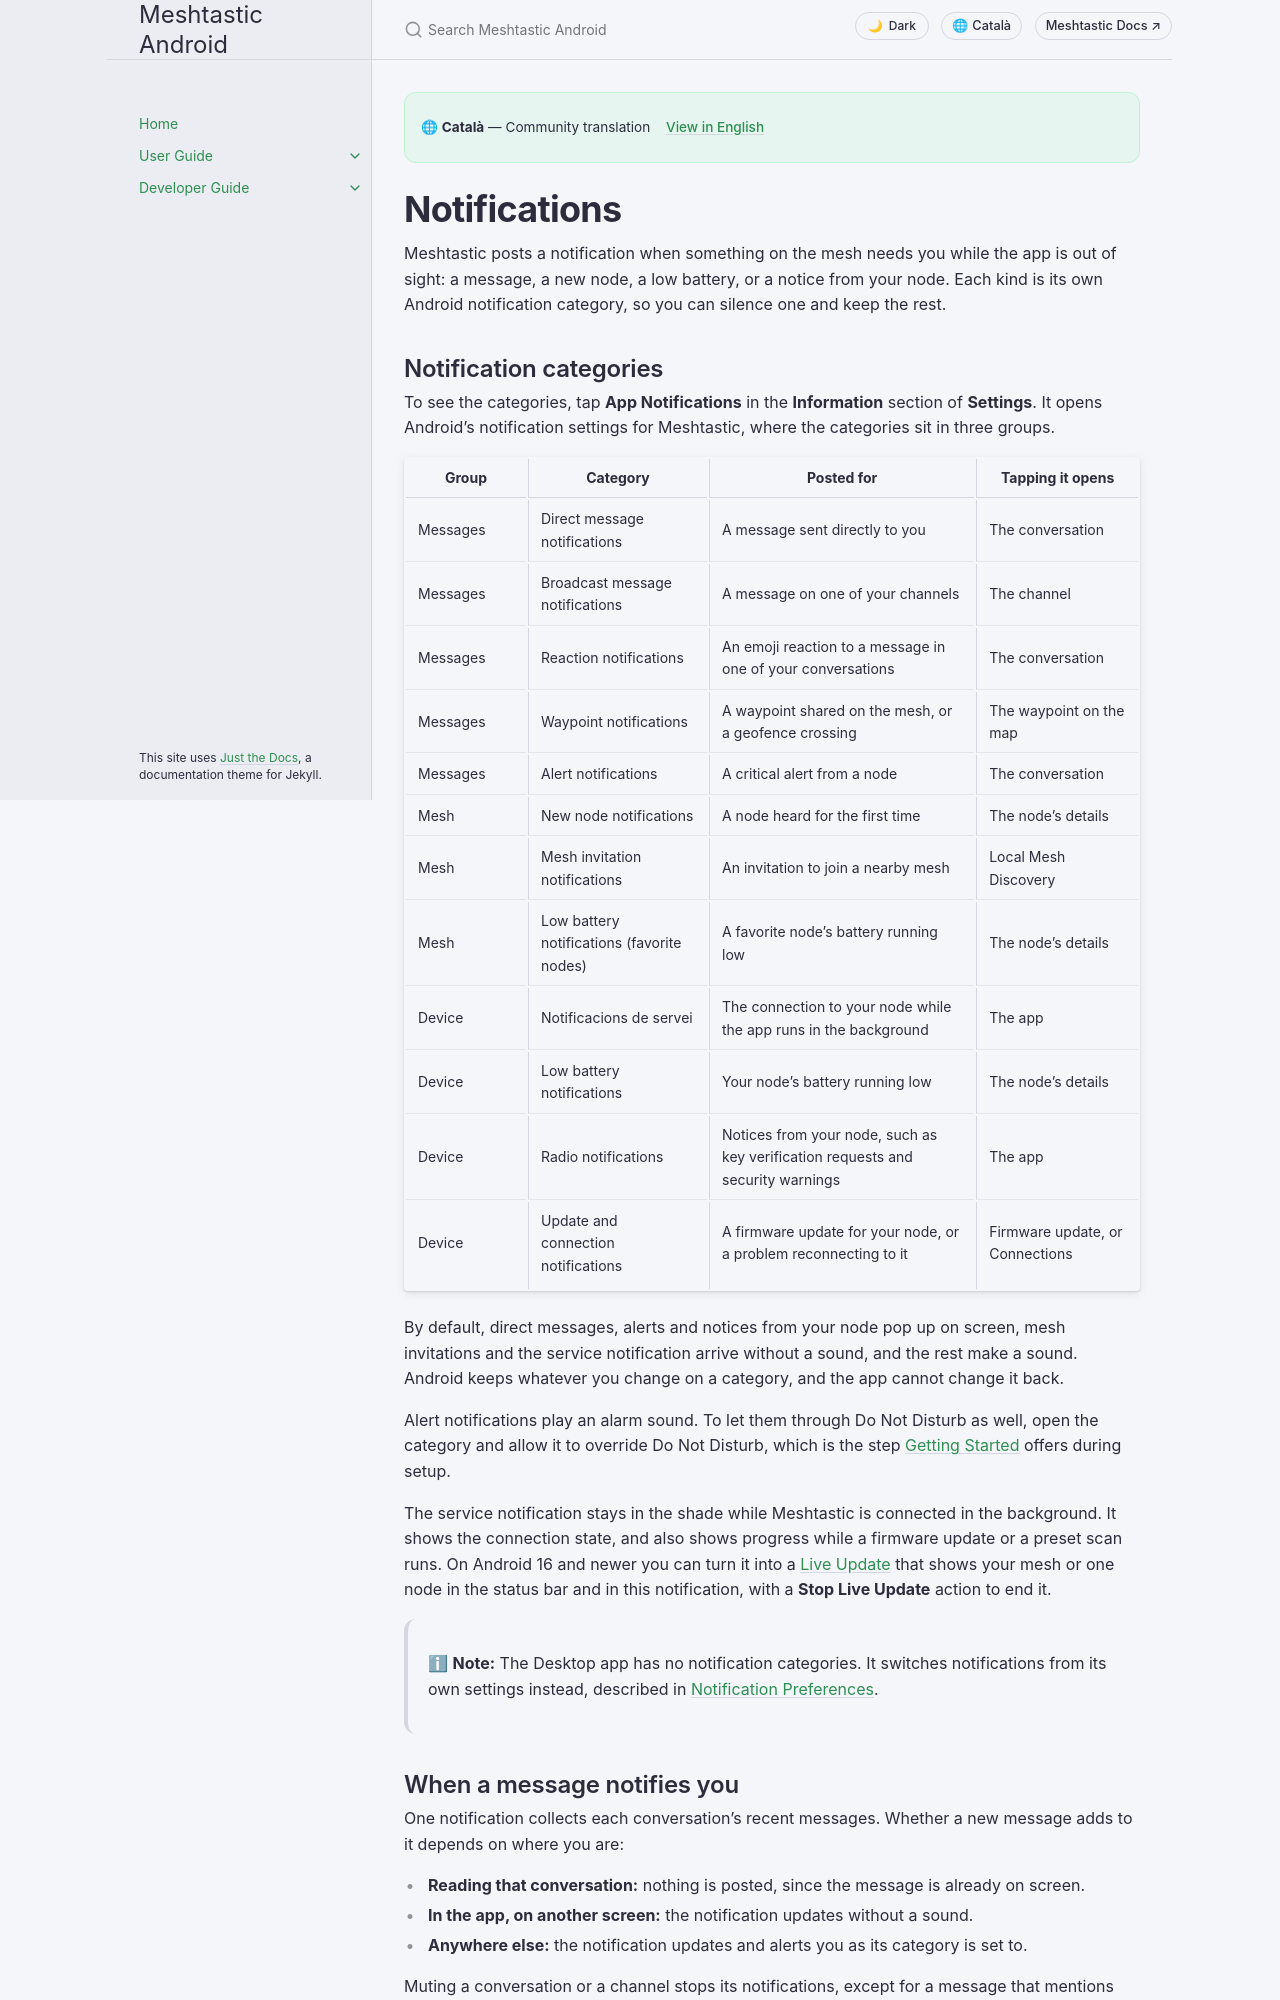

repository: meshtastic/Meshtastic-Android · page: v2.8.5/ca/user/notifications.html · generator: jekyll

---
title: Notifications
nav_order: 18
last_updated: 2026-11-04
description: What each Meshtastic notification is for, how to silence one kind without the others, and what you can do from a message notification or a watch.
aliases:
  - notifications
  - notification-channels
  - wear-os
  - smartwatch
---

# Notifications

Meshtastic posts a notification when something on the mesh needs you while the app is out of sight: a message, a new node, a low battery, or a notice from your node. Each kind is its own Android notification category, so you can silence one and keep the rest.
